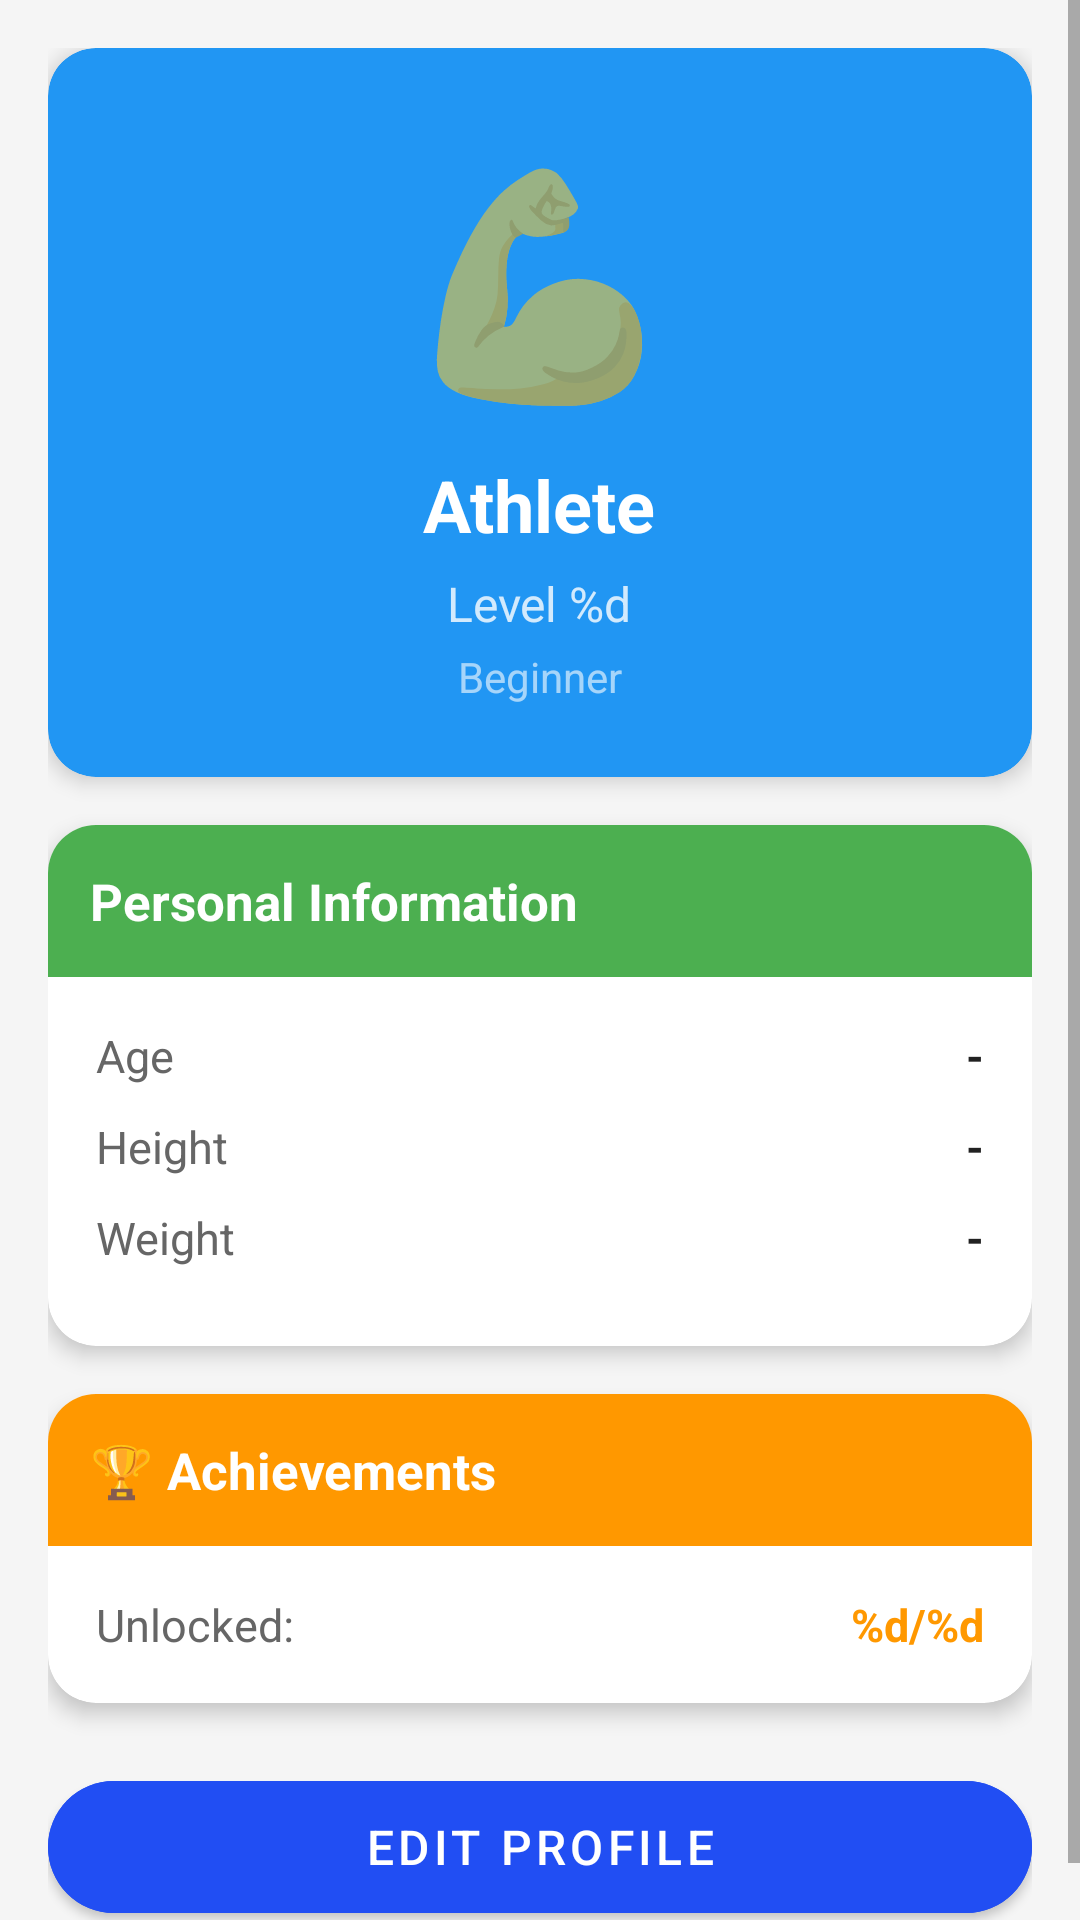

Layout XML and referenced resources for this Android screen:
<!-- AndroidManifest.xml: application theme Theme.ArCoach -->
<!-- res/layout/fragment_profile.xml -->
<?xml version="1.0" encoding="utf-8"?>
<ScrollView xmlns:android="http://schemas.android.com/apk/res/android"
    xmlns:app="http://schemas.android.com/apk/res-auto"
    android:layout_width="match_parent"
    android:layout_height="match_parent"
    android:background="#F5F5F5">

    <LinearLayout
        android:layout_width="match_parent"
        android:layout_height="wrap_content"
        android:orientation="vertical"
        android:padding="16dp">

        
        <androidx.cardview.widget.CardView
            android:layout_width="match_parent"
            android:layout_height="wrap_content"
            android:layout_marginBottom="16dp"
            app:cardBackgroundColor="#2196F3"
            app:cardCornerRadius="16dp"
            app:cardElevation="4dp">

            <LinearLayout
                android:layout_width="match_parent"
                android:layout_height="wrap_content"
                android:orientation="vertical"
                android:gravity="center"
                android:paddingTop="28dp"
                android:paddingBottom="24dp"
                android:paddingStart="24dp"
                android:paddingEnd="24dp">

                <TextView
                    android:id="@+id/tv_user_avatar"
                    android:layout_width="wrap_content"
                    android:layout_height="wrap_content"
                    android:text="💪"
                    android:textSize="72sp"
                    android:layout_marginBottom="12dp" />

                <TextView
                    android:id="@+id/tv_user_name"
                    android:layout_width="wrap_content"
                    android:layout_height="wrap_content"
                    android:text="@string/user_name"
                    android:textSize="24sp"
                    android:textStyle="bold"
                    android:textColor="#FFFFFF"
                    android:layout_marginBottom="6dp" />

                <TextView
                    android:id="@+id/tv_user_level"
                    android:layout_width="wrap_content"
                    android:layout_height="wrap_content"
                    android:text="@string/user_level"
                    android:textSize="16sp"
                    android:textColor="#CCFFFFFF"
                    android:layout_marginBottom="4dp" />

                <TextView
                    android:id="@+id/tv_user_rank"
                    android:layout_width="wrap_content"
                    android:layout_height="wrap_content"
                    android:text="@string/user_rank_beginner"
                    android:textSize="14sp"
                    android:textColor="#99FFFFFF" />

            </LinearLayout>

        </androidx.cardview.widget.CardView>

        
        <androidx.cardview.widget.CardView
            android:id="@+id/card_personal_info"
            android:layout_width="match_parent"
            android:layout_height="wrap_content"
            android:layout_marginBottom="16dp"
            app:cardBackgroundColor="@android:color/white"
            app:cardCornerRadius="16dp"
            app:cardElevation="4dp">

            <LinearLayout
                android:layout_width="match_parent"
                android:layout_height="wrap_content"
                android:orientation="vertical">

                <LinearLayout
                    android:layout_width="match_parent"
                    android:layout_height="wrap_content"
                    android:background="#4CAF50"
                    android:padding="14dp">

                    <TextView
                        android:layout_width="wrap_content"
                        android:layout_height="wrap_content"
                        android:text="@string/personal_info"
                        android:textSize="17sp"
                        android:textStyle="bold"
                        android:textColor="#FFFFFF" />

                </LinearLayout>

                <LinearLayout
                    android:layout_width="match_parent"
                    android:layout_height="wrap_content"
                    android:orientation="vertical"
                    android:padding="16dp">

                    <LinearLayout
                        android:layout_width="match_parent"
                        android:layout_height="wrap_content"
                        android:orientation="horizontal"
                        android:layout_marginBottom="10dp">

                        <TextView
                            android:layout_width="0dp"
                            android:layout_height="wrap_content"
                            android:layout_weight="1"
                            android:text="@string/age"
                            android:textSize="15sp"
                            android:textColor="#666666" />

                        <TextView
                            android:id="@+id/tv_age"
                            android:layout_width="wrap_content"
                            android:layout_height="wrap_content"
                            android:text="-"
                            android:textSize="15sp"
                            android:textStyle="bold"
                            android:textColor="#212121" />

                    </LinearLayout>

                    <LinearLayout
                        android:layout_width="match_parent"
                        android:layout_height="wrap_content"
                        android:orientation="horizontal"
                        android:layout_marginBottom="10dp">

                        <TextView
                            android:layout_width="0dp"
                            android:layout_height="wrap_content"
                            android:layout_weight="1"
                            android:text="@string/height"
                            android:textSize="15sp"
                            android:textColor="#666666" />

                        <TextView
                            android:id="@+id/tv_height"
                            android:layout_width="wrap_content"
                            android:layout_height="wrap_content"
                            android:text="-"
                            android:textSize="15sp"
                            android:textStyle="bold"
                            android:textColor="#212121" />

                    </LinearLayout>

                    <LinearLayout
                        android:layout_width="match_parent"
                        android:layout_height="wrap_content"
                        android:orientation="horizontal"
                        android:layout_marginBottom="10dp">

                        <TextView
                            android:layout_width="0dp"
                            android:layout_height="wrap_content"
                            android:layout_weight="1"
                            android:text="@string/weight"
                            android:textSize="15sp"
                            android:textColor="#666666" />

                        <TextView
                            android:id="@+id/tv_weight"
                            android:layout_width="wrap_content"
                            android:layout_height="wrap_content"
                            android:text="-"
                            android:textSize="15sp"
                            android:textStyle="bold"
                            android:textColor="#212121" />

                    </LinearLayout>

                    <LinearLayout
                        android:id="@+id/layout_bmi"
                        android:layout_width="match_parent"
                        android:layout_height="wrap_content"
                        android:orientation="horizontal"
                        android:visibility="gone">

                        <TextView
                            android:layout_width="0dp"
                            android:layout_height="wrap_content"
                            android:layout_weight="1"
                            android:text="@string/bmi"
                            android:textSize="15sp"
                            android:textColor="#666666" />

                        <TextView
                            android:id="@+id/tv_bmi"
                            android:layout_width="wrap_content"
                            android:layout_height="wrap_content"
                            android:text="22.5 (Normal)"
                            android:textSize="15sp"
                            android:textStyle="bold"
                            android:textColor="#4CAF50" />

                    </LinearLayout>

                </LinearLayout>

            </LinearLayout>

        </androidx.cardview.widget.CardView>

        
        <androidx.cardview.widget.CardView
            android:id="@+id/card_achievements"
            android:layout_width="match_parent"
            android:layout_height="wrap_content"
            android:layout_marginBottom="20dp"
            android:foreground="?attr/selectableItemBackground"
            android:clickable="true"
            android:focusable="true"
            app:cardBackgroundColor="@android:color/white"
            app:cardCornerRadius="16dp"
            app:cardElevation="4dp">

            <LinearLayout
                android:layout_width="match_parent"
                android:layout_height="wrap_content"
                android:orientation="vertical">

                <LinearLayout
                    android:layout_width="match_parent"
                    android:layout_height="wrap_content"
                    android:background="#FF9800"
                    android:padding="14dp">

                    <TextView
                        android:layout_width="wrap_content"
                        android:layout_height="wrap_content"
                        android:text="@string/achievements_label"
                        android:textSize="17sp"
                        android:textStyle="bold"
                        android:textColor="#FFFFFF" />

                </LinearLayout>

                <LinearLayout
                    android:layout_width="match_parent"
                    android:layout_height="wrap_content"
                    android:orientation="horizontal"
                    android:padding="16dp">

                    <TextView
                        android:layout_width="0dp"
                        android:layout_height="wrap_content"
                        android:layout_weight="1"
                        android:text="@string/achievements_unlocked"
                        android:textSize="15sp"
                        android:textColor="#666666" />

                    <TextView
                        android:id="@+id/tv_total_achievements"
                        android:layout_width="wrap_content"
                        android:layout_height="wrap_content"
                        android:text="@string/achievements_count"
                        android:textSize="15sp"
                        android:textStyle="bold"
                        android:textColor="#FF9800" />

                </LinearLayout>

            </LinearLayout>

        </androidx.cardview.widget.CardView>

        
        <com.google.android.material.button.MaterialButton
            android:id="@+id/btn_edit_profile"
            android:layout_width="match_parent"
            android:layout_height="56dp"
            android:text="@string/edit_profile"
            android:textSize="16sp"
            android:backgroundTint="#214EF3"
            app:cornerRadius="28dp" />

    </LinearLayout>

</ScrollView>
<!-- resources referenced by this layout -->
<resources>
  <string name="achievements_count">%d/%d</string>
  <string name="achievements_label">🏆 Achievements</string>
  <string name="achievements_unlocked">Unlocked:</string>
  <string name="age">Age</string>
  <string name="bmi">BMI</string>
  <string name="edit_profile">EDIT PROFILE</string>
  <string name="height">Height</string>
  <string name="personal_info">Personal Information</string>
  <string name="user_level">Level %d</string>
  <string name="user_name">Athlete</string>
  <string name="user_rank_beginner">Beginner</string>
  <string name="weight">Weight</string>
  <style name="Theme.ArCoach" parent="Theme.MaterialComponents.DayNight.NoActionBar">
          
          <item name="colorPrimary">#2196F3</item>
          <item name="colorPrimaryVariant">#1976D2</item>
          <item name="colorOnPrimary">@android:color/white</item>
          
          <item name="colorSecondary">#4CAF50</item>
          <item name="colorSecondaryVariant">#388E3C</item>
          <item name="colorOnSecondary">@android:color/black</item>
          
          <item name="android:statusBarColor">?attr/colorPrimaryVariant</item>
          
          <item name="windowActionBar">false</item>
          <item name="windowNoTitle">true</item>
      </style>
</resources>
